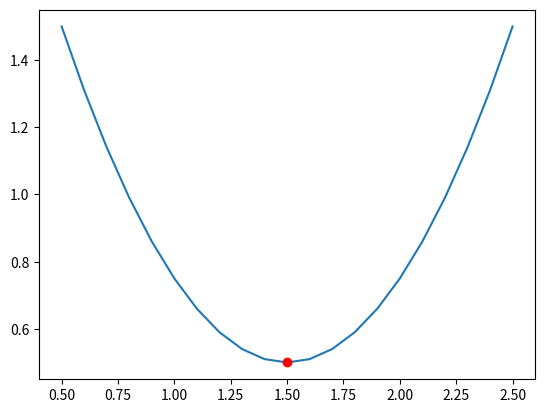

Generate this figure with matplotlib:
import pandas as pd
import matplotlib.pyplot as plt
import numpy as np
import scipy.optimize as spo

def f(X):
    Y = (X - 1.5)**2 + 0.5
    print(f"X: {X}\nY: {Y}")
    return Y

def run():
    Xguess = 2.0
    min_result = spo.minimize(f, Xguess, method="SLSQP", options={'disp':True})
    print(f"X = {min_result.x}, Y = {min_result.fun}")

    XPlot = np.linspace(0.5,2.5,21)
    YPlot = f(XPlot)
    plt.plot(XPlot, YPlot)
    plt.plot(min_result.x,min_result.fun, 'ro')
    plt.show()

if __name__ == "__main__":
    run()